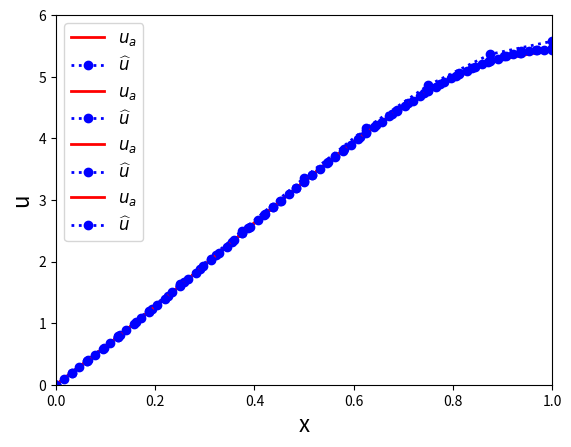

The matplotlib source for this figure:
#!/usr/bin/env python
"""
Solution of a 1D Poisson equation: -u_xx = f
Domain: [0,1]
BC: u(0) = u(1) = 0
with f = (3*x + x^2)*exp(x)

Analytical solution: -x*(x-1)*exp(x)

Finite differences (FD) discretization: second-order diffusion operator
"""
__author__ = 'Jordi Vila-Pérez'
__email__ = 'jvilap@mit.edu'


import numpy as np
import matplotlib.pyplot as plt
import matplotlib.animation as animation    #We have to load this
from math import pi
#%matplotlib qt
plt.close()

Ns = np.array([8,16,31,64])
convergence = []; e_old = 1
for N in Ns:
    "Number of points"
    Dx = 1/N
    x = np.linspace(0,1,N+1)
    
    "System matrix and RHS term"
    A = (1/Dx**2)*(2*np.diag(np.ones(N+1)) - np.diag(np.ones(N),-1) - np.diag(np.ones(N),1))
    A[:,0] = np.concatenate(([1], np.zeros(N))); A[0,1] = 0
    
    order = 0
    if(order == 2): ## Second Order
        A[-1,:] = (1/Dx)*np.concatenate((np.zeros(N-2),[1/2,-2, 3/2]))
    elif(order == 1): ## First Order Order
        A[-1,:] = (1/Dx)*np.concatenate((np.zeros(N-1),[-1,1]))
    else:
        x = np.linspace(0,1+Dx,N+2)
        A = (1/Dx**2)*(2*np.diag(np.ones(N+2)) - np.diag(np.ones(N+1),-1) - np.diag(np.ones(N+1),1))
        A[:,0] = np.concatenate(([1], np.zeros(N+1))); A[0,1] = 0
        A[-1,:] = (1/Dx)*np.concatenate((np.zeros(N-1),[-1/2,0,1/2]))
        
    
    F = 2*(2*x**2+5*x-2)*np.exp(x)
    F[0] = 0; F[-1] = 0
    
    "Solution of the linear system AU=F"
    U = np.linalg.solve(A,F)
    u = U # np.concatenate(([0],U,[0]))
    ua = 2*x*(3-2*x)*np.exp(x)
    
    "Plotting solution"
    plt.plot(x,ua,'-r',linewidth=2,label='$u_a$')
    plt.plot(x,u,':ob',linewidth=2,label='$\widehat{u}$')
    plt.legend(fontsize=12,loc='upper left')
    plt.grid()
    plt.axis([0, 1,0, 6])
    plt.xlabel("x",fontsize=16)
    plt.ylabel("u",fontsize=16)
    
    "Compute error"
    error = np.max(np.abs(u-ua))
    convergence.append(error/e_old)
    e_old = error
    print("Linf error u: %g\n" % error)
print(convergence)





